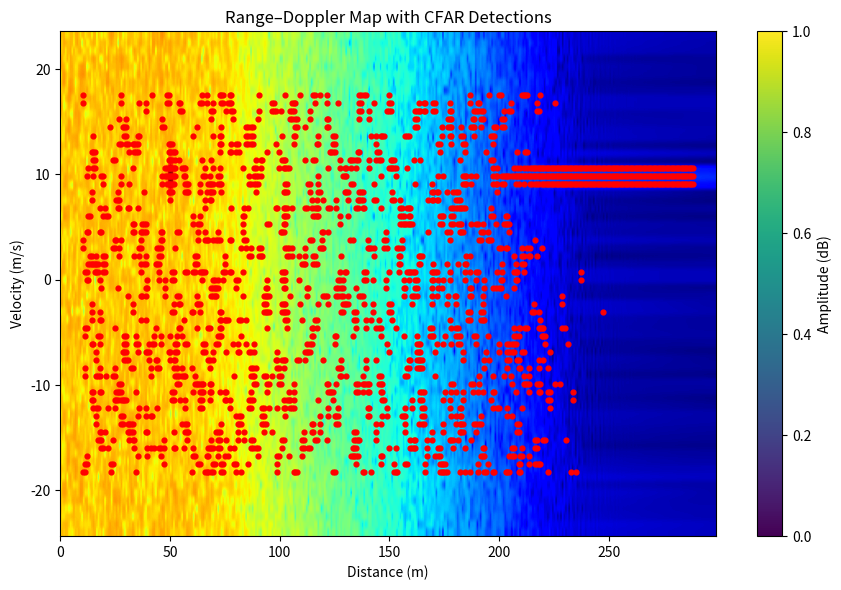

Source code (Python):
import numpy as np
import matplotlib.pyplot as plt
from scipy.signal import windows, butter, filtfilt

# CFAR FUNCTION
def cfar_2d(rd_map,
            num_train_r=10, num_guard_r=4,
            num_train_d=6,  num_guard_d=2,
            threshold_scale=5.5):

    detections = np.zeros_like(rd_map, dtype=int)
    D, R = rd_map.shape

    for d in range(num_train_d + num_guard_d, D - (num_train_d + num_guard_d)):
        for r in range(num_train_r + num_guard_r, R - (num_train_r + num_guard_r)):

            noise_cells = []

            for dd in range(d - num_train_d - num_guard_d, d + num_train_d + num_guard_d + 1):
                for rr in range(r - num_train_r - num_guard_r, r + num_train_r + num_guard_r + 1):
                    if abs(dd - d) <= num_guard_d and abs(rr - r) <= num_guard_r:
                        continue
                    noise_cells.append(rd_map[dd, rr])

            threshold = np.mean(noise_cells) + threshold_scale
            if rd_map[d, r] > threshold:
                detections[d, r] = 1

    return detections


# RADAR PARAMETERS 
c = 3e8
fc = 77e9
B = 200e6
T = 40e-6
S = B / T
fs = 20e6

R = 50.0
v = -10.0
num_chirps = 64
SNR_dB = 15
# TIME AXIS
t = np.arange(0, T, 1/fs)
# TRANSMIT IQ CHIRP
tx = np.exp(1j * 2 * np.pi * (S / 2) * t**2)

# Doppler frequency
f_D = 2 * v * fc / c

# IF FILTER
b, a = butter(4, 0.25)
# BEAT MATRIX (IQ)
beat_matrix = np.zeros((num_chirps, len(t)), dtype=complex)

for k in range(num_chirps):

    R_k = R + v * k * T
    tau_k = 2 * R_k / c

    rx_k = np.exp(
        1j * (
            2 * np.pi * (S / 2) * (t - tau_k)**2
            + 2 * np.pi * f_D * (k * T + t)
        )
    )

    # Dechirp
    beat = tx * np.conj(rx_k)

    # Add noise
    signal_power = np.mean(np.abs(beat)**2)
    noise_power = signal_power / (10**(SNR_dB / 10))

    noise = np.sqrt(noise_power / 2) * (
        np.random.randn(len(t)) + 1j * np.random.randn(len(t))
    )

    beat = beat + noise

    # IF filtering
    beat = filtfilt(b, a, beat)

    beat_matrix[k, :] = beat


# RANGE FFT
beat_matrix *= windows.hann(len(t))[None, :]

range_fft = np.fft.fft(beat_matrix, axis=1)
range_fft = range_fft[:, :len(t)//2]

freq_r = np.fft.fftfreq(len(t), d=1/fs)[:len(t)//2]
ranges = (c * freq_r) / (2 * S)
# DOPPLER FFT
range_fft *= windows.hann(num_chirps)[:, None]

doppler_fft = np.fft.fftshift(
    np.fft.fft(range_fft, axis=0),
    axes=0
)

rd_map = np.abs(doppler_fft)
# AXES
doppler_freq = np.fft.fftshift(np.fft.fftfreq(num_chirps, d=T))
velocity_axis = doppler_freq * (c / (2 * fc))
# CFAR
rd_map_db = 20 * np.log10(rd_map + 1e-6)

detections = cfar_2d(rd_map_db)
# PEAK PICKING
det_d, det_r = np.where(detections == 1)

if len(det_r) > 0:
    powers = rd_map_db[det_d, det_r]
    idx = np.argmax(powers)

    est_range = ranges[det_r[idx]]
    est_velocity = velocity_axis[det_d[idx]]

    print(" FINAL TARGET ESTIMATE ")
    print(f"Range    : {est_range:.2f} m")
    print(f"Velocity : {est_velocity:.2f} m/s")
else:
    print("No target detected.")
# PLOT
plt.figure(figsize=(9,6))
plt.imshow(
    rd_map_db,
    aspect="auto",
    extent=[0, np.max(ranges),
            velocity_axis[0], velocity_axis[-1]],
    origin="lower",
    cmap="jet"
)

plt.scatter(
    ranges[det_r],
    velocity_axis[det_d],
    c="red", s=12
)

plt.xlabel("Distance (m)")
plt.ylabel("Velocity (m/s)")
plt.title("Range–Doppler Map with CFAR Detections")
plt.colorbar(label="Amplitude (dB)")
plt.tight_layout()
plt.show()
